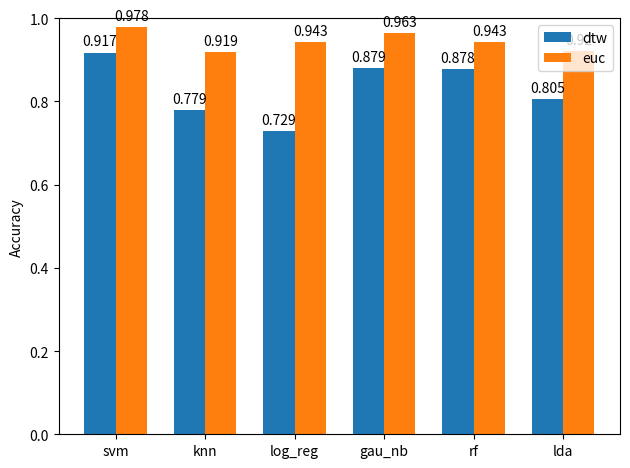

This chart was generated by the following Python code:
import numpy as np
import matplotlib.pyplot as plt

labels = ['svm', 'knn', 'log_reg', 'gau_nb', 'rf', 'lda']
# dtw=[0.644,0.573,0.480,0.578,0.658,0.613]
# euc_dist=[0.627,0.547,0.564,0.569,0.622,0.547]
# dtw=[0.875,0.762,0.850,0.863,0.906,0.875]
# euc_dist=[0.831,0.706,0.787,0.787,0.831,0.758]

dtw=[0.917,0.779,0.729,0.879,0.878,0.805]
euc_dist=[0.978,0.919,0.943,0.963,0.943,0.920]

x = np.arange(len(labels))  # the label locations
width = 0.35  # the width of the bars

fig, ax = plt.subplots()
rects1 = ax.bar(x - width / 2, dtw, width, label='dtw')
rects2 = ax.bar(x + width / 2, euc_dist, width, label='euc')

# Add some text for labels, title and custom x-axis tick labels, etc.
ax.set_ylabel('Accuracy')
# ax.set_title('Accuracy')
ax.set_xticks(x)
ax.set_xticklabels(labels)
ax.set_ylim(0,1)
ax.legend()

def autolabel(rects):
    """Attach a text label above each bar in *rects*, displaying its height."""
    for rect in rects:
        height = rect.get_height()
        ax.annotate('{}'.format(height),
                    xy=(rect.get_x() + rect.get_width() / 2, height),
                    xytext=(0, 3),  # 3 points vertical offset
                    textcoords="offset points",
                    ha='center', va='bottom')

autolabel(rects1)
autolabel(rects2)

fig.tight_layout()

plt.show()